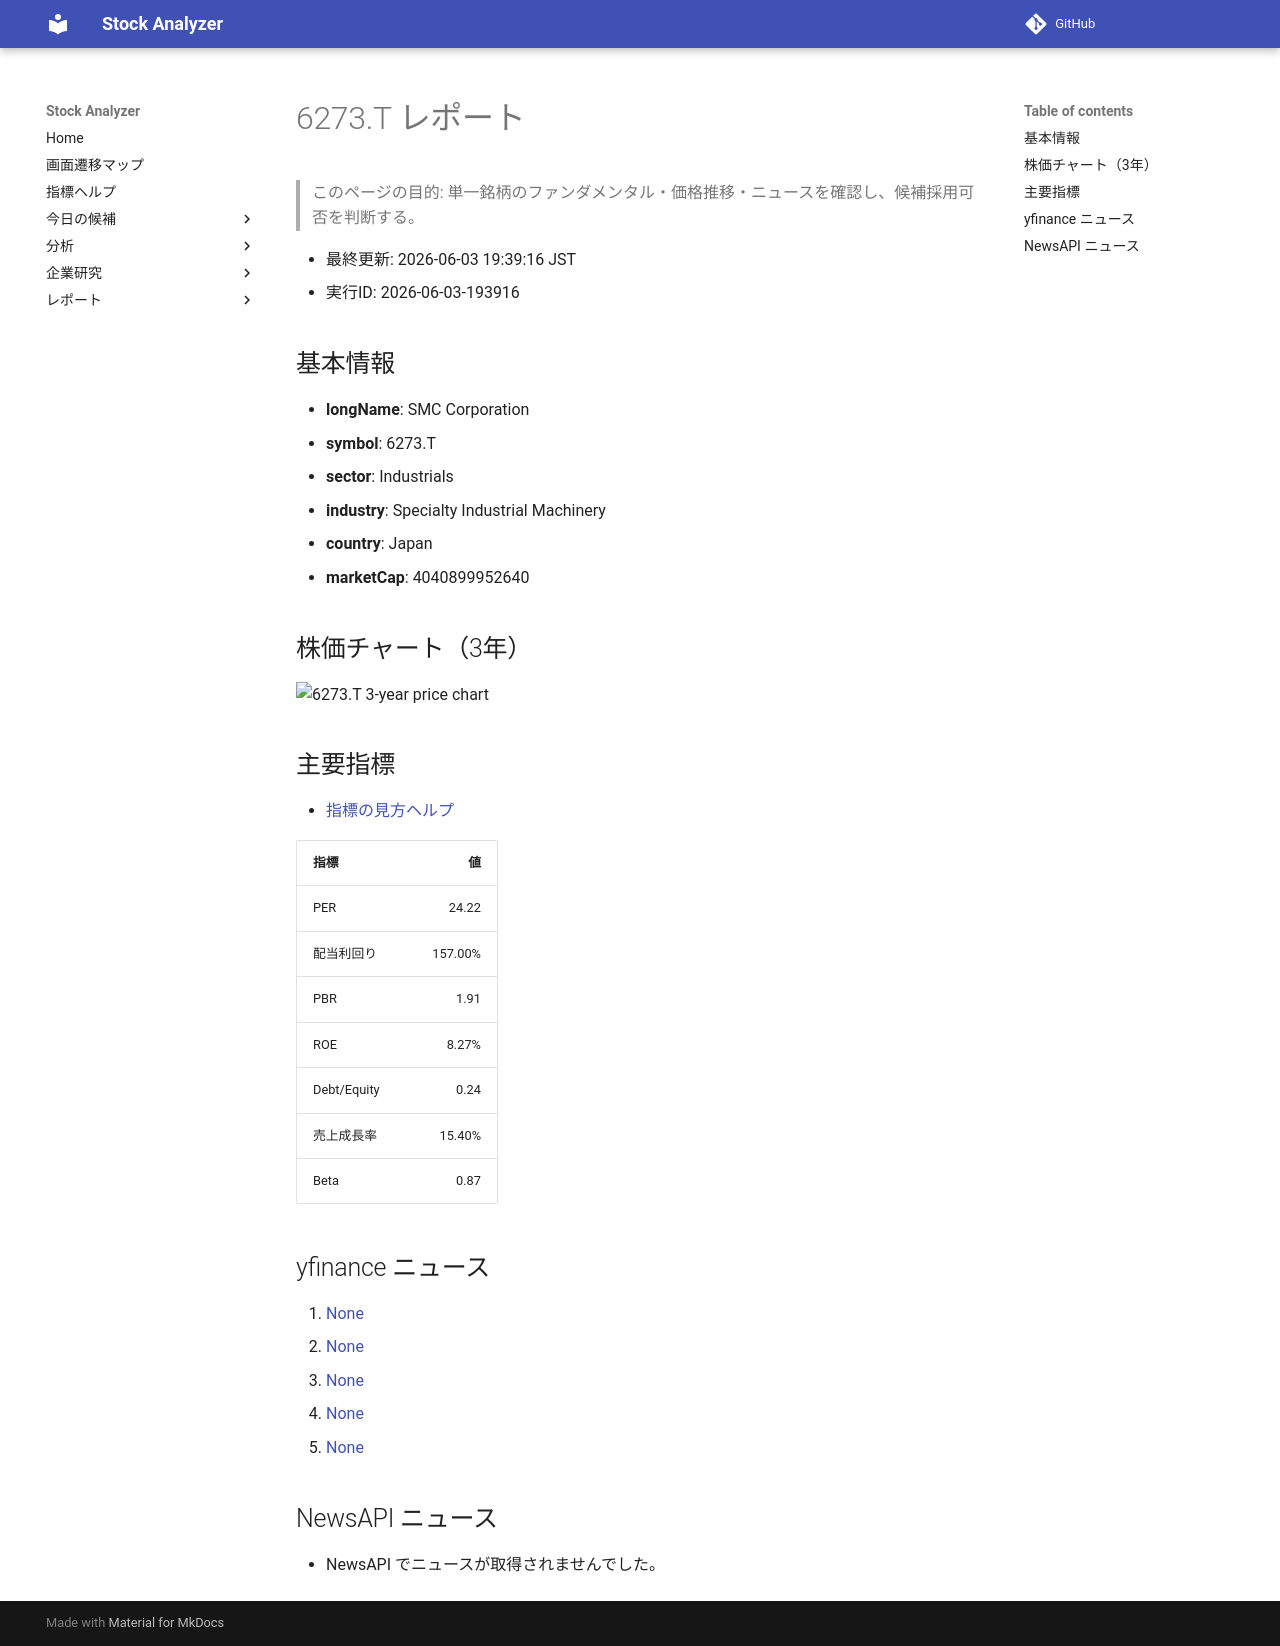

repository: Yumi-note/Making-APP · page: reports/2026-06-03/193916/6273_T/index.html · generator: mkdocs

# 6273.T レポート

> このページの目的: 単一銘柄のファンダメンタル・価格推移・ニュースを確認し、候補採用可否を判断する。

- 最終更新: 2026-06-03 19:39:16 JST
- 実行ID: 2026-06-03-193916

## 基本情報

- **longName**: SMC Corporation
- **symbol**: 6273.T
- **sector**: Industrials
- **industry**: Specialty Industrial Machinery
- **country**: Japan
- **marketCap**: 4040899952640

## 株価チャート（3年）

![6273.T 3-year price chart](6273_T_3y.png)

## 主要指標

- [指標の見方ヘルプ](../../../../indicators.md)

| 指標 | 値 |
|---|---:|
| PER | 24.22 |
| 配当利回り | 157.00% |
| PBR | 1.91 |
| ROE | 8.27% |
| Debt/Equity | 0.24 |
| 売上成長率 | 15.40% |
| Beta | 0.87 |

## yfinance ニュース

1. [None](None)
2. [None](None)
3. [None](None)
4. [None](None)
5. [None](None)

## NewsAPI ニュース

- NewsAPI でニュースが取得されませんでした。
